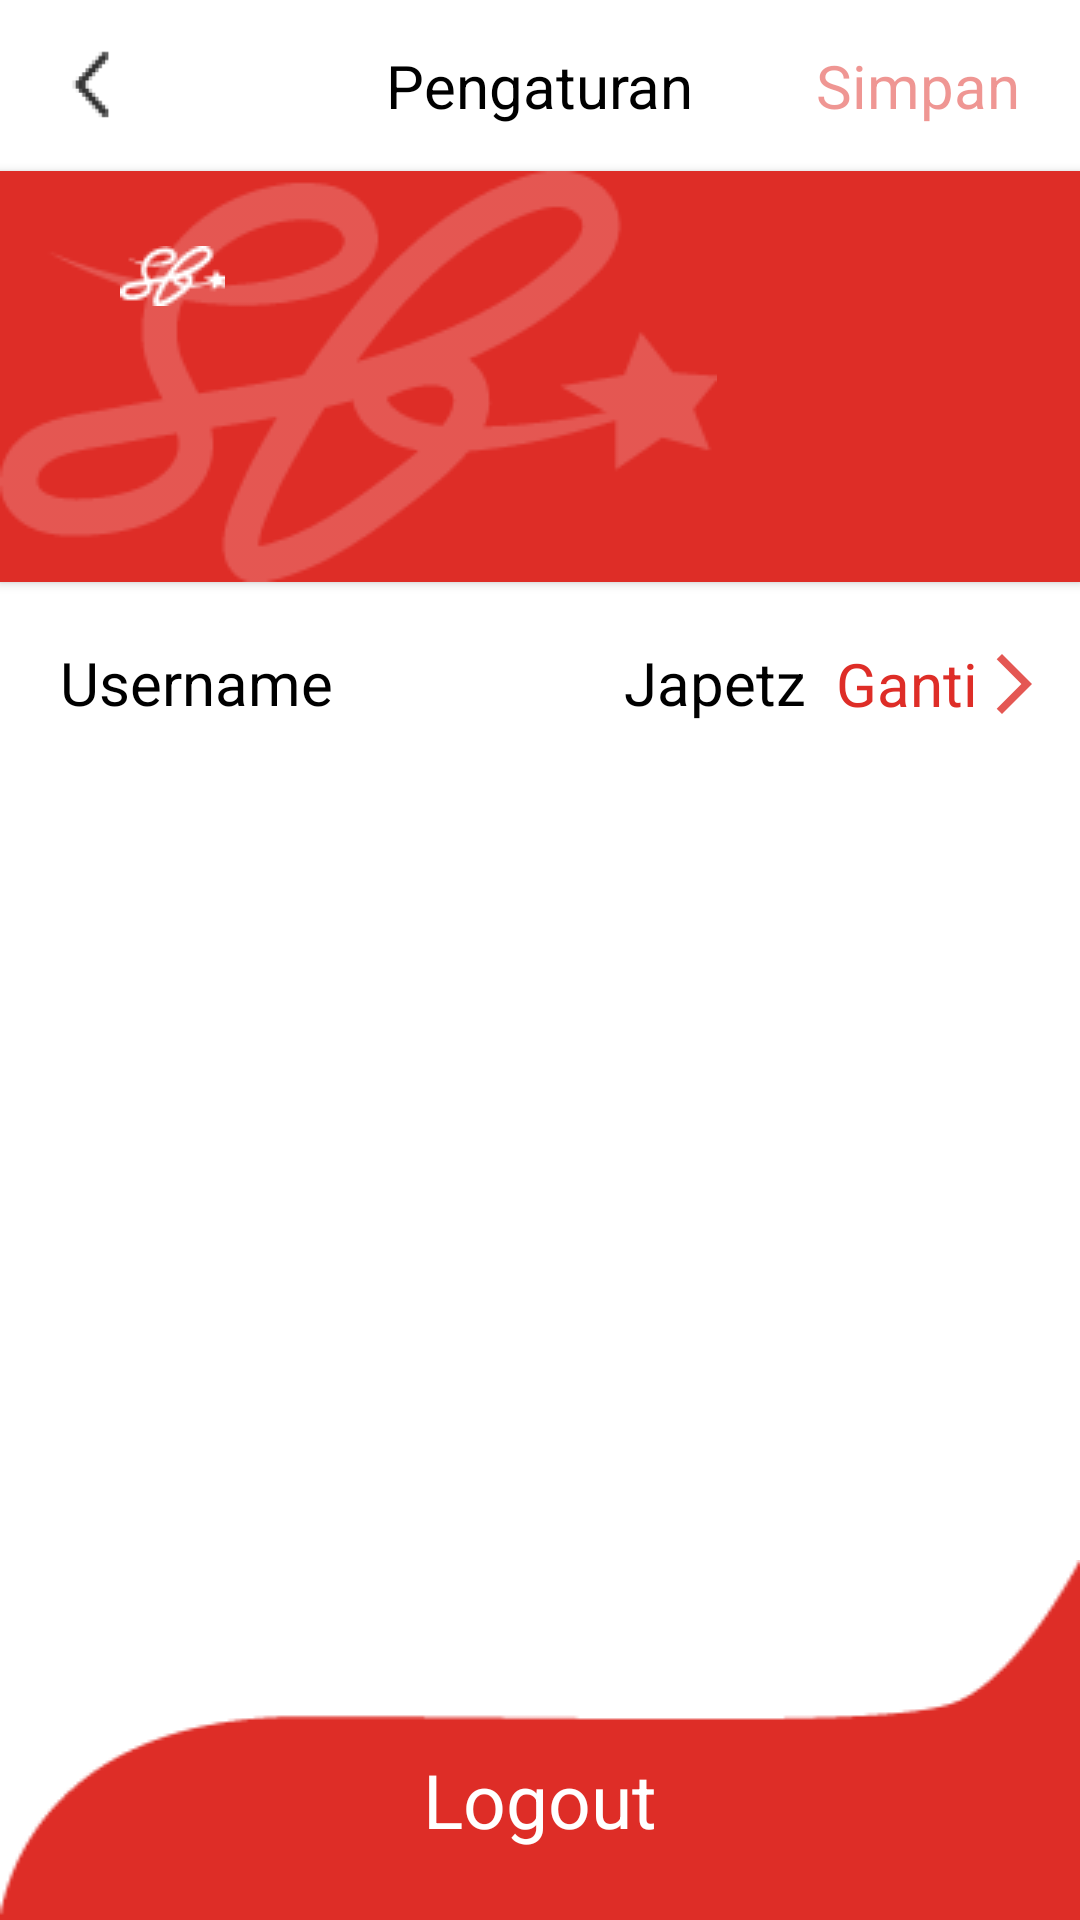

Layout XML and referenced resources for this Android screen:
<!-- AndroidManifest.xml: application theme Theme.StoryBookApp -->
<!-- res/layout/activity_setting.xml -->
<?xml version="1.0" encoding="utf-8"?>
<RelativeLayout xmlns:android="http://schemas.android.com/apk/res/android"
    xmlns:app="http://schemas.android.com/apk/res-auto"
    xmlns:tools="http://schemas.android.com/tools"
    android:layout_width="match_parent"
    android:layout_height="match_parent"
    tools:context=".SettingActivity">
    <RelativeLayout
        android:id="@+id/layout_judul"
        android:layout_width="match_parent"
        android:layout_height="wrap_content"
        android:paddingVertical="15dp">
        <ImageButton
            android:id="@+id/setting_to_home"
            android:layout_width="20dp"
            android:layout_height="25dp"
            android:layout_marginStart="20dp"
            android:background="@drawable/ic_back_setting"/>
        <TextView
            android:id="@+id/judul_setting"
            android:layout_width="wrap_content"
            android:layout_height="wrap_content"
            android:text="Pengaturan"
            android:textSize="20dp"
            android:textColor="@color/black"
            android:layout_centerHorizontal="true"/>
        <TextView
            android:layout_width="wrap_content"
            android:layout_height="wrap_content"
            android:text="Simpan"
            android:textSize="20dp"
            android:alpha=".5"
            android:textColor="@color/merah"
            android:layout_marginEnd="20dp"
            android:layout_alignParentEnd="true"/>
    </RelativeLayout>
    <FrameLayout
        android:id="@+id/setting_border"
        android:background="@color/merah"
        android:layout_width="match_parent"
        android:layout_height="wrap_content"
        android:layout_below="@+id/layout_judul"
        android:elevation="2dp">

    <ImageView
        android:id="@+id/logo_trans"
        android:layout_width="wrap_content"
        android:layout_height="wrap_content"
        android:alpha="0.2"
        android:src="@drawable/sb_trans"/>

    <ImageView
        android:id="@+id/logo_mini"
        android:layout_width="wrap_content"
        android:layout_height="wrap_content"
        android:layout_gravity="top"
        android:layout_marginStart="40dp"
        android:layout_marginTop="25dp"
        android:src="@drawable/sb_mini"/>
    </FrameLayout>
    <RelativeLayout
        android:id="@+id/layout_ganti_username"
        android:layout_width="match_parent"
        android:layout_height="wrap_content"
        android:layout_below="@id/setting_border">
        <TextView
            android:layout_width="wrap_content"
            android:layout_height="wrap_content"
            android:text="Username"
            android:textSize="20dp"
            android:textColor="@color/black"
            android:padding="20dp"/>
        <TextView
            android:layout_width="wrap_content"
            android:layout_height="wrap_content"
            android:text="@string/username"
            android:textSize="20dp"
            android:textColor="@color/black"
            android:layout_toLeftOf="@id/layout_btn_ganti"
            android:paddingVertical="20dp"/>
        <RelativeLayout
            android:id="@+id/layout_btn_ganti"
            android:layout_width="wrap_content"
            android:layout_height="wrap_content"
            android:layout_alignParentEnd="true">
            <TextView
                android:id="@+id/btn_edit_name"
                android:layout_width="wrap_content"
                android:layout_height="wrap_content"
                android:text="Ganti"
                android:textSize="20dp"
                android:textColor="@color/merah"
                android:layout_marginVertical="20dp"
                android:layout_marginLeft="10dp"
                android:layout_centerVertical="true"/>
            <ImageView
                android:layout_width="wrap_content"
                android:layout_height="wrap_content"
                android:src="@drawable/ic_arrow_right"
                android:layout_marginVertical="22dp"
                android:layout_marginRight="10dp"
                android:layout_toRightOf="@id/btn_edit_name"/>
        </RelativeLayout>
    </RelativeLayout>
    <com.google.android.material.bottomnavigation.BottomNavigationView
        android:id="@+id/btn_logout"
        android:layout_width="match_parent"
        android:layout_height="wrap_content"
        android:layout_alignParentBottom="true"
        android:layout_centerHorizontal="true"
        android:layout_centerVertical="true"
        android:elevation="1dp"
        android:paddingHorizontal="20dp"
        android:background="@drawable/btn_new_story">
        <TextView
            android:layout_width="wrap_content"
            android:layout_height="wrap_content"
            android:text="Logout"
            android:textSize="25dp"
            android:layout_gravity="center"
            android:layout_marginTop="20dp"
            android:textColor="@color/white"/>
    </com.google.android.material.bottomnavigation.BottomNavigationView>

</RelativeLayout>
<!-- resources referenced by this layout -->
<resources>
  <color name="black">#FF000000</color>
  <color name="merah">#DE2D27</color>
  <color name="white">#FFFFFFFF</color>
  <!-- drawable btn_new_story: png bitmap (drawable, 1275 bytes) -->
  <!-- drawable ic_arrow_right (drawable-anydpi) -->
  <vector xmlns:android="http://schemas.android.com/apk/res/android"
      android:width="24dp"
      android:height="24dp"
      android:viewportWidth="24"
      android:viewportHeight="24"
      android:tint="#DE2D27"
      android:alpha="0.8"
      android:autoMirrored="true">
    <path
        android:fillColor="@android:color/white"
        android:pathData="M6.23,20.23l1.77,1.77l10,-10l-10,-10l-1.77,1.77l8.23,8.23z"/>
  </vector>
  <!-- drawable ic_back_setting: png bitmap (drawable-hdpi, 702 bytes) -->
  <!-- drawable sb_mini: png bitmap (drawable, 781 bytes) -->
  <!-- drawable sb_trans: png bitmap (drawable, 6176 bytes) -->
  <string name="username">Japetz</string>
  <style name="Theme.StoryBookApp" parent="Theme.MaterialComponents.DayNight.DarkActionBar">
          
          <item name="colorPrimary">@color/purple_500</item>
          <item name="colorPrimaryVariant">@color/black</item>
          <item name="colorOnPrimary">@color/white</item>
          
          <item name="colorSecondary">@color/teal_200</item>
          <item name="colorSecondaryVariant">@color/teal_700</item>
          <item name="colorOnSecondary">@color/black</item>
          
          <item name="android:statusBarColor" tools:targetApi="l">?attr/colorPrimaryVariant</item>
          
      </style>
  <color name="purple_500">#FF6200EE</color>
  <color name="teal_200">#FF03DAC5</color>
  <color name="teal_700">#FF018786</color>
</resources>
